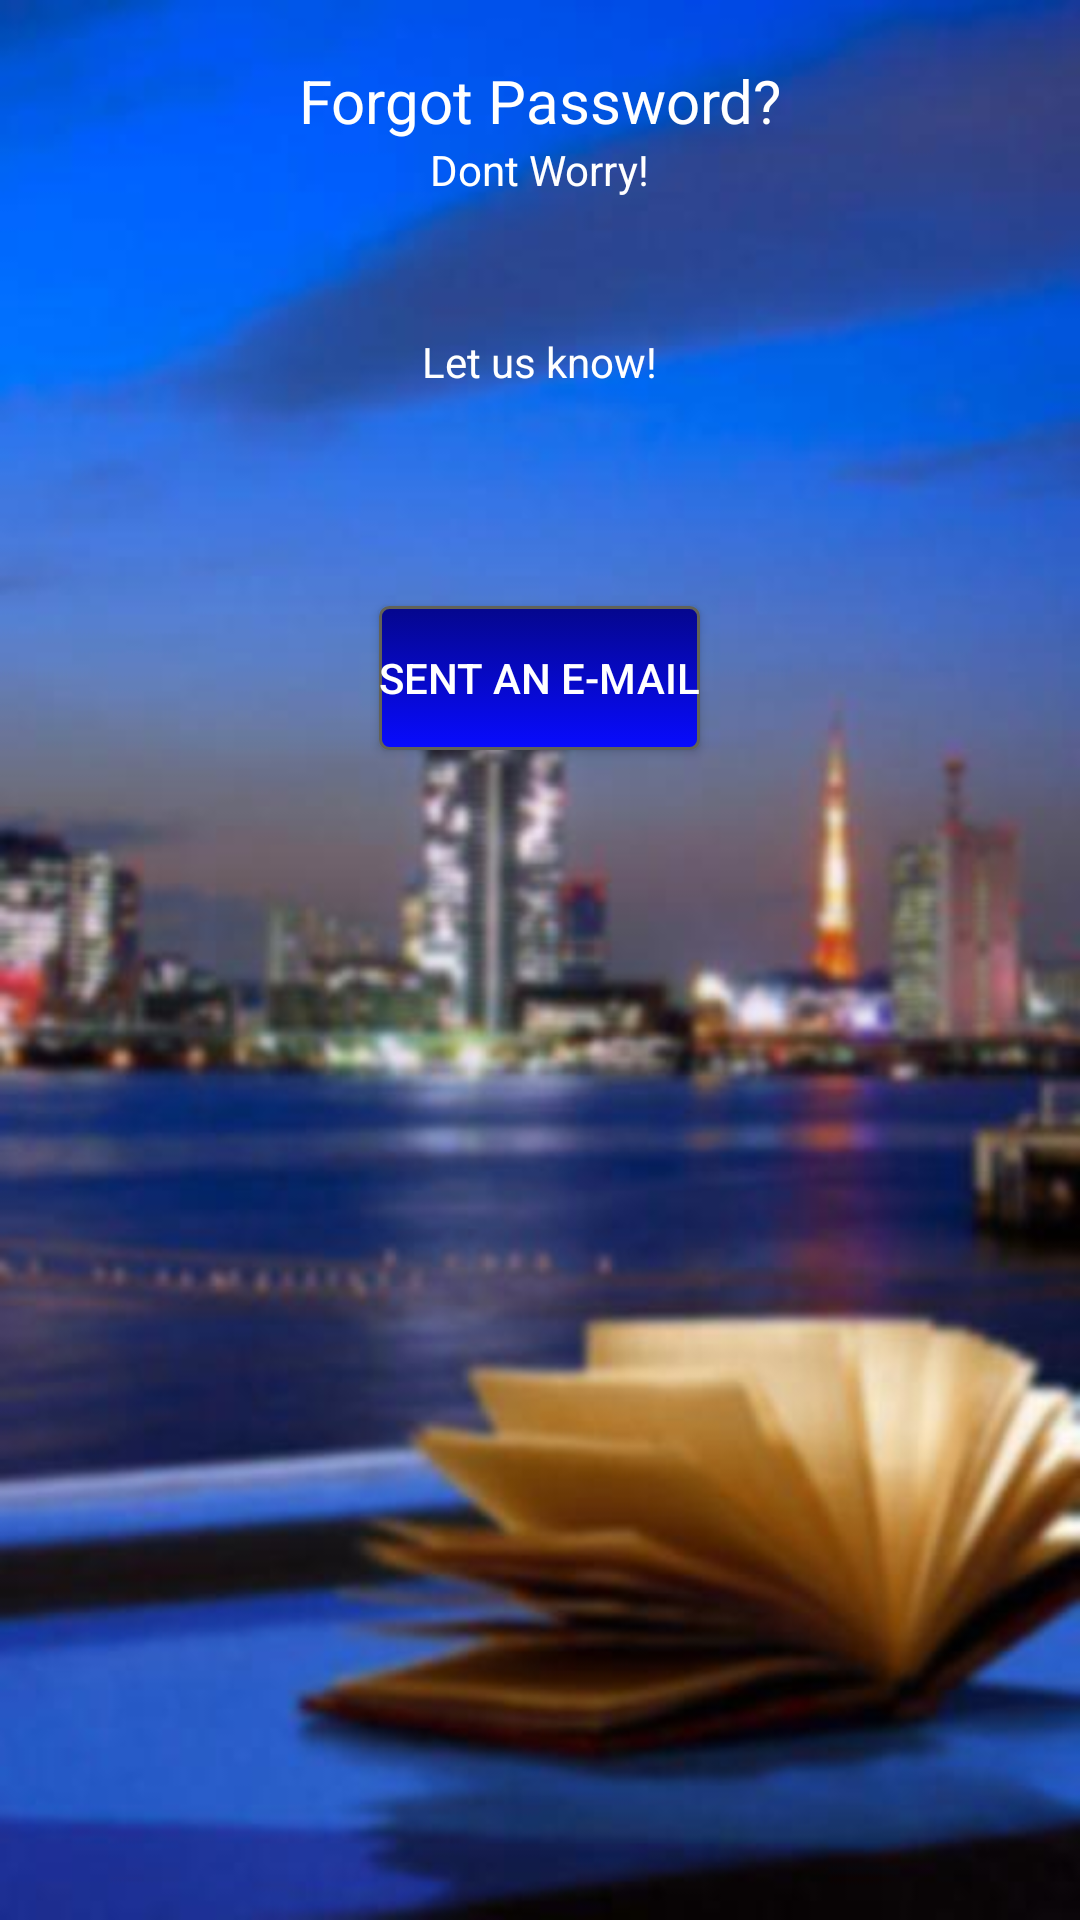

Reconstruct the res/layout file that produces this screen, plus the resources it refers to.
<!-- AndroidManifest.xml: application theme AppTheme -->
<!-- res/layout/activity_forgot_pass.xml -->
<RelativeLayout xmlns:android="http://schemas.android.com/apk/res/android"
    xmlns:tools="http://schemas.android.com/tools"
    android:layout_width="match_parent"
    android:layout_height="match_parent"
    android:background="@drawable/blurbackground"
    android:paddingBottom="@dimen/activity_vertical_margin"
    android:paddingLeft="@dimen/activity_horizontal_margin"
    android:paddingRight="@dimen/activity_horizontal_margin"
    android:paddingTop="@dimen/activity_vertical_margin"
    tools:context="com.hotelreservation.hotelreseration.ForgotPassActivity"
    tools:ignore="TextFields" >

    <TextView
        android:id="@+id/forgotpasstext"
        android:layout_width="wrap_content"
        android:layout_height="wrap_content"
        android:layout_alignParentTop="true"
        android:layout_centerHorizontal="true"
        android:layout_marginTop="20dp"
        android:text="@string/forgot_password_"
        android:textAppearance="?android:attr/textAppearanceMedium"
        android:textColor="#FFFFFF"
        android:textSize="@dimen/abc_text_size_title_material_toolbar" />

    <TextView
        android:id="@+id/dontworry"
        android:layout_width="wrap_content"
        android:layout_height="wrap_content"
        android:layout_below="@+id/forgotpasstext"
        android:layout_centerHorizontal="true"
        android:text="Dont Worry!"
        android:textAppearance="?android:attr/textAppearanceSmall"
        android:textColor="#FFFFFF" />

    <TextView
        android:id="@+id/LetUsKnow"
        android:layout_width="wrap_content"
        android:layout_height="wrap_content"
        android:layout_below="@+id/dontworry"
        android:layout_centerHorizontal="true"
        android:layout_marginTop="45dp"
        android:text="Let us know!"
        android:textAppearance="?android:attr/textAppearanceSmall"
        android:textColor="#FFFFFF" />

    <Button
        android:id="@+id/ok"
        android:layout_width="wrap_content"
        android:layout_height="wrap_content"
        android:layout_below="@+id/LetUsKnow"
        android:layout_centerHorizontal="true"
        android:layout_marginTop="72dp"
        android:onClick="sentMail"
        android:background="@drawable/custom_button"
        android:textColor="#fff"
        android:text="Sent an e-mail" />

</RelativeLayout>
<!-- resources referenced by this layout -->
<resources>
  <!-- drawable blurbackground: jpg bitmap (drawable-hdpi, 24407 bytes) -->
  <!-- drawable custom_button (drawable-hdpi) -->
  <?xml version="1.0" encoding="utf-8"?>
  <selector xmlns:android="http://schemas.android.com/apk/res/android" >
      <item android:state_pressed="true" >
          <shape android:shape="rectangle"  >
              <corners android:radius="3dip" />
              <stroke android:width="1dip" android:color="#626257" />
              <gradient android:angle="-90" android:startColor="#080BFF" android:endColor="#05078D"  />
          </shape>
      </item>
      <item android:state_focused="true">
          <shape android:shape="rectangle"  >
              <corners android:radius="3dip" />
              <stroke android:width="1dip" android:color="#5e7974" />
              <solid android:color="#626257"/>
          </shape>
      </item>
      <item >
          <shape android:shape="rectangle"  >
              <corners android:radius="3dip" />
              <stroke android:width="1dip" android:color="#626257" />
              <gradient android:angle="-90" android:startColor="#05078D" android:endColor="#080BFF" />
          </shape>
      </item>
  </selector>
  <string name="forgot_password_">Forgot Password?</string>
  <style name="AppTheme" parent="AppBaseTheme">
          <item name="android:background">#05078D</item>
          <item name="android:navigationBarColor">@android:color/black</item>
      </style>
  <style name="AppBaseTheme" parent="Theme.AppCompat.NoActionBar">
           
           <item name="colorPrimary">#002766</item>
           <item name="colorPrimaryDark">#002766</item>
           <item name="colorAccent">#002766</item>
      </style>
</resources>
